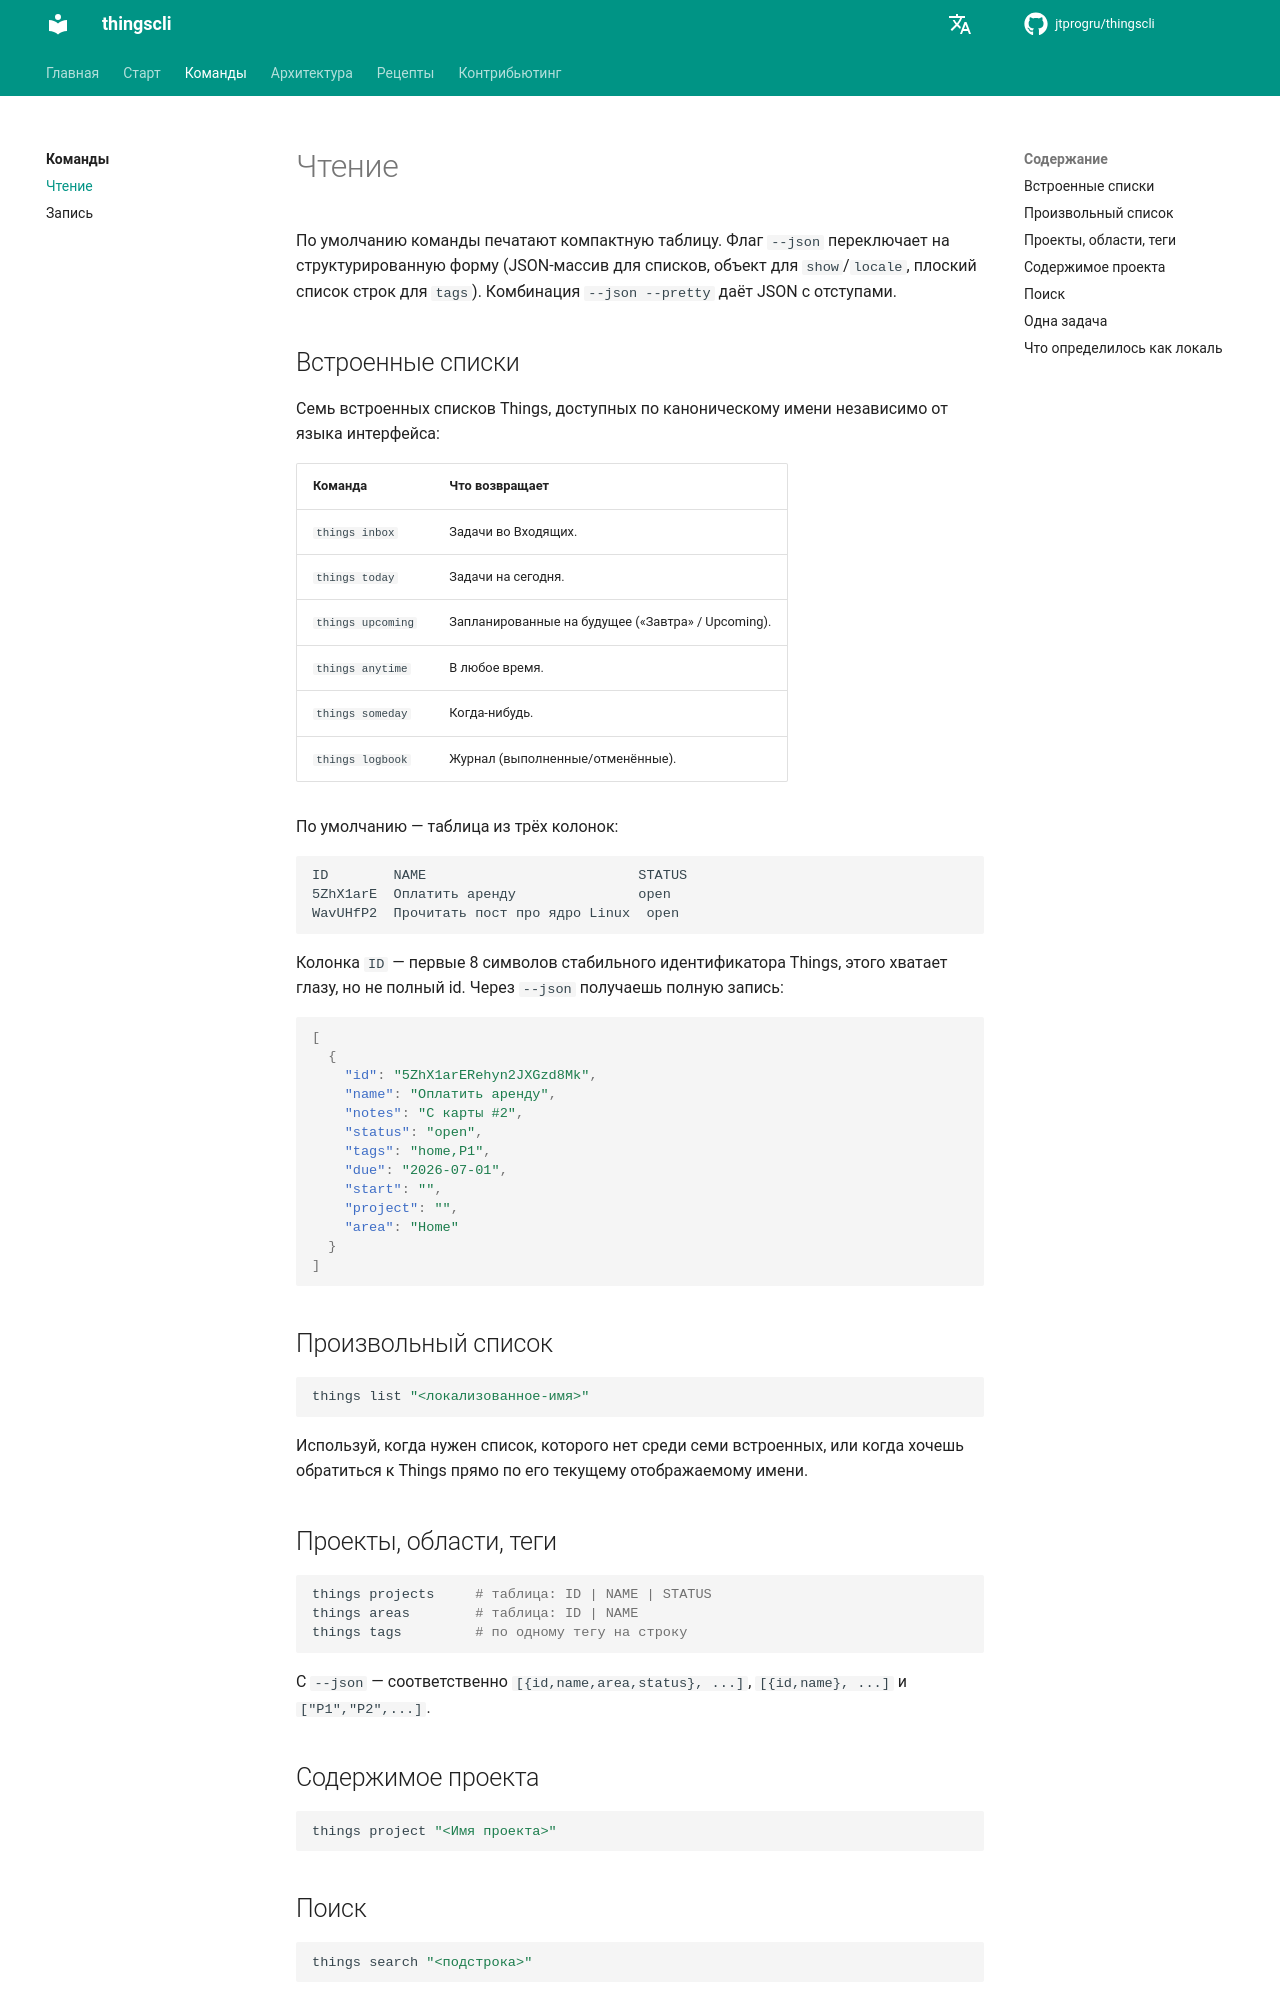

repository: jtprogru/thingscli · page: ru/commands/read/index.html · generator: mkdocs

# Чтение

По умолчанию команды печатают компактную таблицу. Флаг `--json` переключает на структурированную форму (JSON-массив для списков, объект для `show`/`locale`, плоский список строк для `tags`). Комбинация `--json --pretty` даёт JSON с отступами.

## Встроенные списки

Семь встроенных списков Things, доступных по каноническому имени независимо от языка интерфейса:

| Команда            | Что возвращает                                                       |
|--------------------|----------------------------------------------------------------------|
| `things inbox`     | Задачи во Входящих.                                                  |
| `things today`     | Задачи на сегодня.                                                   |
| `things upcoming`  | Запланированные на будущее («Завтра» / Upcoming).                    |
| `things anytime`   | В любое время.                                                       |
| `things someday`   | Когда-нибудь.                                                        |
| `things logbook`   | Журнал (выполненные/отменённые).                                     |

По умолчанию — таблица из трёх колонок:

```
ID        NAME                          STATUS
5ZhX1arE  Оплатить аренду               open
WavUHfP2  Прочитать пост про ядро Linux  open
```

Колонка `ID` — первые 8 символов стабильного идентификатора Things, этого хватает глазу, но не полный id. Через `--json` получаешь полную запись:

```json
[
  {
    "id": "5ZhX1arERehyn2JXGzd8Mk",
    "name": "Оплатить аренду",
    "notes": "С карты #2",
    "status": "open",
    "tags": "home,P1",
    "due": "2026-07-01",
    "start": "",
    "project": "",
    "area": "Home"
  }
]
```

## Произвольный список

```sh
things list "<локализованное-имя>"
```

Используй, когда нужен список, которого нет среди семи встроенных, или когда хочешь обратиться к Things прямо по его текущему отображаемому имени.
